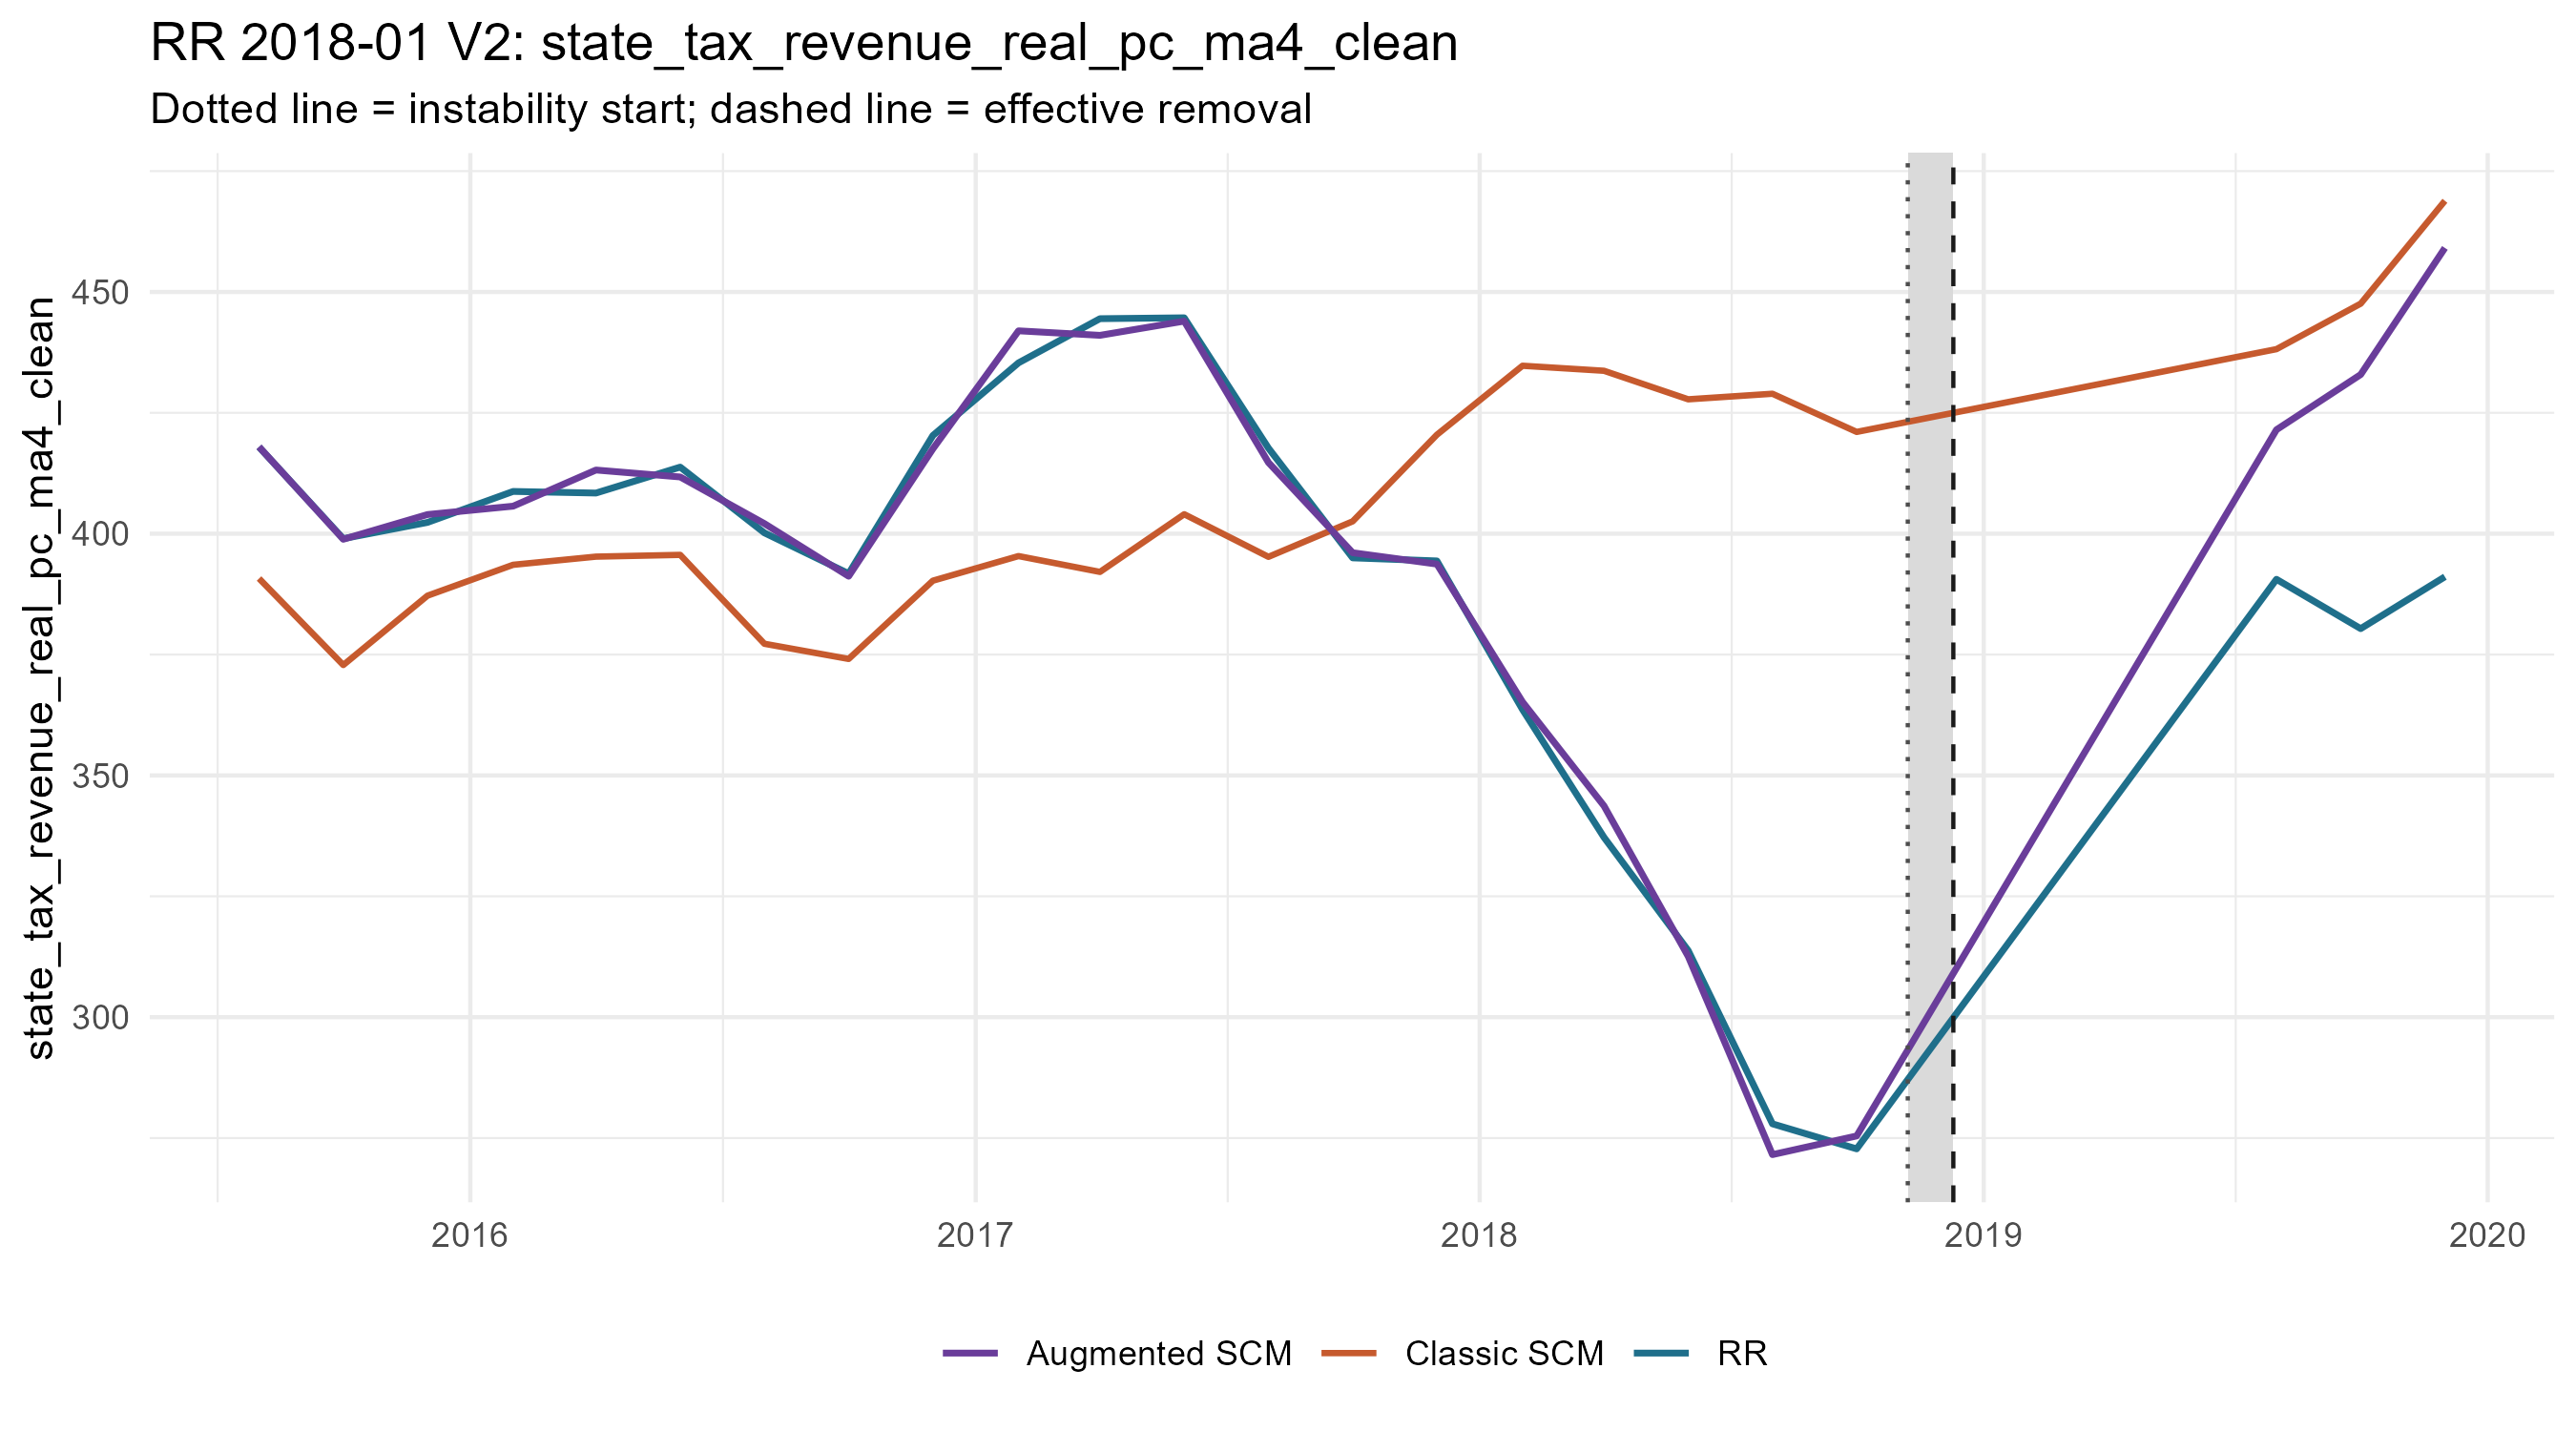

Values plotted in this chart, from the file beside it:
period_date, analysis_period, treated_value, scm_synthetic_value, augmentation_correction, augmentation_lambda, augmentation_cv_rmse, augmented_synthetic_value, scm_gap, augmented_gap, outcome
2015-08-01, pre, 417.9, 390.7, 27.23, 1e-4, 0.01364, 418, 27.19, -0.04455, state_tax_revenue_real_pc_ma4_clean
2015-10-01, pre, 399, 372.8, 26.01, 1e-4, 0.02096, 398.9, 26.14, 0.1258, state_tax_revenue_real_pc_ma4_clean
2015-12-01, pre, 402.3, 387.2, 16.78, 1e-4, 0.01157, 404, 15.16, -1.628, state_tax_revenue_real_pc_ma4_clean
2016-02-01, pre, 408.7, 393.6, 12.13, 1e-4, 0.01661, 405.7, 15.18, 3.048, state_tax_revenue_real_pc_ma4_clean
2016-04-01, pre, 408.4, 395.3, 17.91, 8.227241341700474e-4, 0.01272, 413.2, 13.15, -4.761, state_tax_revenue_real_pc_ma4_clean
2016-06-01, pre, 413.8, 395.6, 16.11, 1.4208308325339223e-4, 0.01732, 411.7, 18.16, 2.042, state_tax_revenue_real_pc_ma4_clean
2016-08-01, pre, 400.2, 377.2, 24.85, 1e-4, 0.01584, 402.1, 22.94, -1.912, state_tax_revenue_real_pc_ma4_clean
2016-10-01, pre, 391.7, 374.1, 17.11, 1e-4, 0.01841, 391.2, 17.65, 0.5439, state_tax_revenue_real_pc_ma4_clean
2016-12-01, pre, 420.3, 390.3, 27.27, 1.4208308325339223e-4, 0.008903, 417.6, 30.03, 2.759, state_tax_revenue_real_pc_ma4_clean
2017-02-01, pre, 435.3, 395.4, 46.59, 1e-4, 0.01312, 442, 39.97, -6.627, state_tax_revenue_real_pc_ma4_clean
2017-04-01, pre, 444.5, 392.1, 48.93, 1e-4, 0.01869, 441, 52.38, 3.445, state_tax_revenue_real_pc_ma4_clean
2017-06-01, pre, 444.7, 404, 39.94, 0.00236, 0.02074, 444, 40.63, 0.6919, state_tax_revenue_real_pc_ma4_clean
2017-08-01, pre, 417.7, 395.2, 19.51, 1e-4, 0.01274, 414.7, 22.49, 2.981, state_tax_revenue_real_pc_ma4_clean
2017-10-01, pre, 395, 402.6, -6.489, 8.227241341700474e-4, 0.0134, 396.1, -7.556, -1.067, state_tax_revenue_real_pc_ma4_clean
2017-12-01, pre, 394.4, 420.5, -26.76, 1e-4, 0.01341, 393.7, -26.1, 0.6575, state_tax_revenue_real_pc_ma4_clean
2018-02-01, pre, 363.6, 434.7, -69.54, 1e-4, 0.02471, 365.2, -71.1, -1.568, state_tax_revenue_real_pc_ma4_clean
2018-04-01, pre, 337.2, 433.7, -89.99, 1.4208308325339223e-4, 0.01391, 343.7, -96.5, -6.51, state_tax_revenue_real_pc_ma4_clean
2018-06-01, pre, 313.8, 427.8, -115.2, 1e-4, 0.02499, 312.6, -114, 1.209, state_tax_revenue_real_pc_ma4_clean
2018-08-01, pre, 277.9, 428.9, -157.4, 1e-4, 0.01762, 271.6, -151, 6.368, state_tax_revenue_real_pc_ma4_clean
2018-10-01, pre, 272.8, 421.1, -145.6, 1e-4, 0.01045, 275.4, -148.3, -2.674, state_tax_revenue_real_pc_ma4_clean
2019-08-01, post, 390.6, 438.2, -16.67, 15.36, 0.1527, 421.5, -47.6, -30.93, state_tax_revenue_real_pc_ma4_clean
2019-10-01, post, 380.4, 447.6, -14.67, 10.81, 0.1533, 432.9, -67.22, -52.55, state_tax_revenue_real_pc_ma4_clean
2019-12-01, post, 391.1, 468.9, -9.747, 15.36, 0.1813, 459.1, -77.77, -68.02, state_tax_revenue_real_pc_ma4_clean
